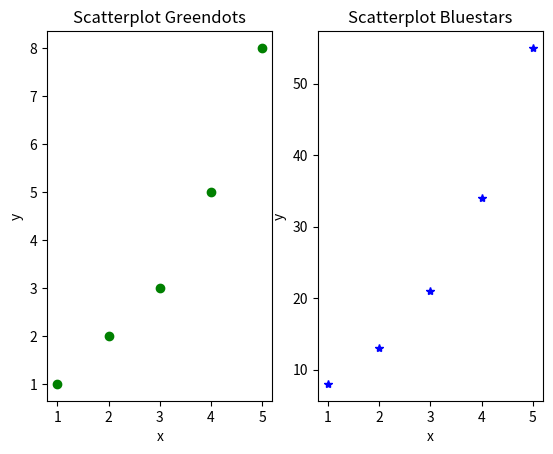

Write Python code to recreate this figure.
import numpy as np
import matplotlib.pyplot as plt

fig, (ax1, ax2) = plt.subplots(1, 2)


# Left hand side plot
ax1.plot([1,2,3,4,5], [1,2,3,5,8], 'go')  # green dots
ax1.set_title('Scatterplot Greendots')  
ax1.set_xlabel('x'); 
ax1.set_ylabel('y')


# Right hand side plot
ax2.plot([1,2,3,4,5], [8,13,21,34,55], 'b*')  # blue stars
ax2.set_title('Scatterplot Bluestars')  
ax2.set_xlabel('x')
ax2.set_ylabel('y')

plt.show()